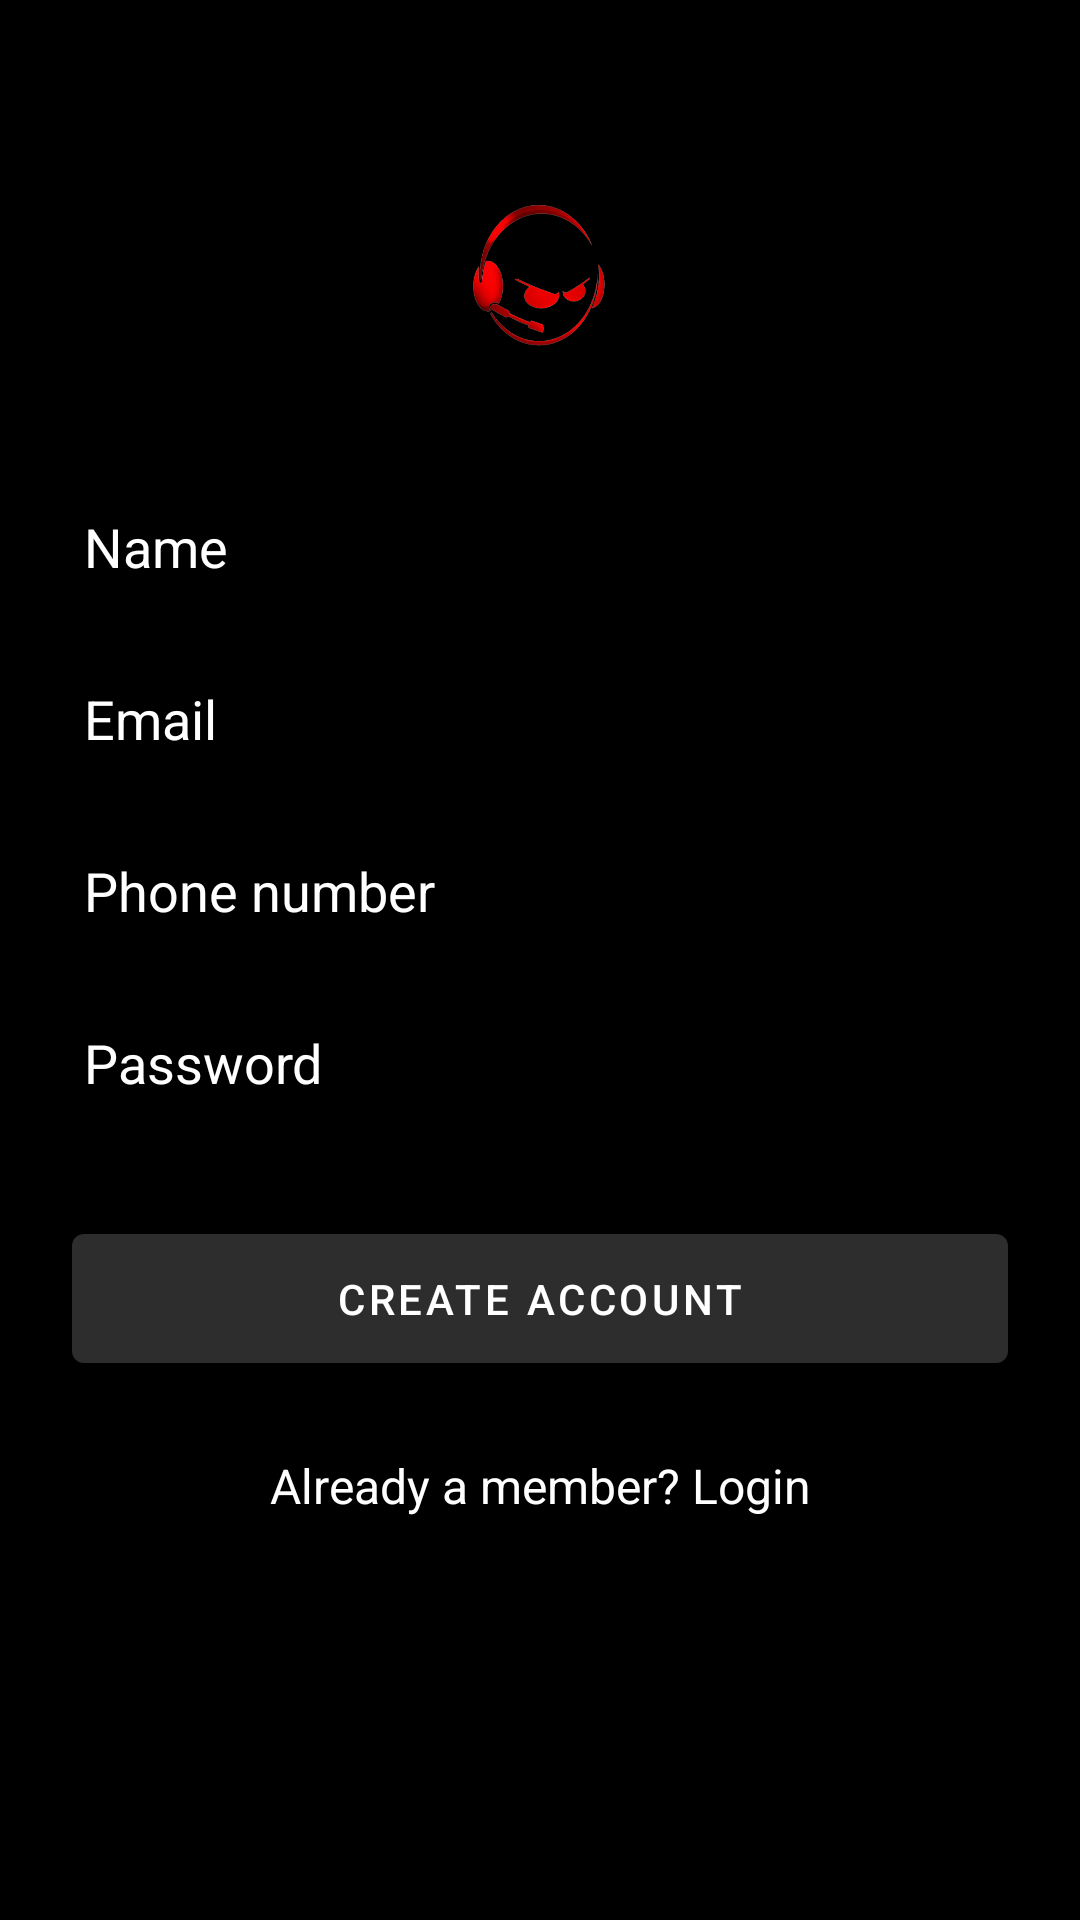

Android layout source for this screen:
<!-- AndroidManifest.xml: application theme AppTheme -->
<!-- res/layout/activity_signup.xml -->
<?xml version="1.0" encoding="utf-8"?>
<ScrollView
    xmlns:android="http://schemas.android.com/apk/res/android"
    android:layout_width="fill_parent"
    android:layout_height="fill_parent"
    android:fitsSystemWindows="true"
    android:background="#000"
    >

    <LinearLayout
        android:orientation="vertical"
        android:layout_width="match_parent"
        android:layout_height="wrap_content"
        android:paddingTop="56dp"
        android:paddingLeft="24dp"
        android:paddingRight="24dp"
        >

        <ImageView android:src="@drawable/gamerhead"
            android:layout_width="wrap_content"
            android:layout_height="72dp"
            android:layout_marginBottom="24dp"
            android:layout_gravity="center_horizontal" />

        

        <com.google.android.material.textfield.TextInputEditText android:id="@+id/input_name"
            android:layout_marginTop="8dp"
            android:layout_marginBottom="8dp"

            android:layout_width="match_parent"
            android:layout_height="wrap_content"
            android:inputType="textCapWords"
            android:hint="Name"
            android:textColor="#fff"
            android:textColorHint="#fff"/>


        

        <com.google.android.material.textfield.TextInputEditText android:id="@+id/input_email"
            android:layout_marginBottom="8dp"
            android:layout_marginTop="8dp"
            android:layout_width="match_parent"
            android:layout_height="wrap_content"
            android:inputType="textEmailAddress"
            android:hint="Email"
            android:textColorHint="#fff"
            android:textColor="#fff"/>

        

        <com.google.android.material.textfield.TextInputEditText android:id="@+id/input_number"
            android:layout_marginBottom="8dp"
            android:layout_marginTop="8dp"
            android:layout_width="match_parent"
            android:layout_height="wrap_content"
            android:inputType="number"
            android:hint="Phone number"
            android:textColor="#fff"
            android:textColorHint="#fff"/>

        

        <EditText android:id="@+id/input_password"
            android:layout_width="match_parent"
            android:layout_height="wrap_content"
            android:layout_marginTop="8dp"
            android:layout_marginBottom="8dp"
            android:textColorHint="#fff"
            android:textColor="#fff"

            android:inputType="textPassword"
            android:hint="Password"/>

        
        <com.google.android.material.button.MaterialButton
            android:id="@+id/btn_signup"
            android:layout_width="fill_parent"
            android:layout_height="wrap_content"
            android:layout_marginTop="24dp"
            android:layout_marginBottom="24dp"
            android:padding="12dp"
            android:text="Create Account"/>

        <TextView
            android:id="@+id/link_login"
            android:layout_width="fill_parent"
            android:layout_height="wrap_content"
            android:layout_marginBottom="24dp"
            android:gravity="center"
            android:text="Already a member? Login"
            android:textColor="#fff"
            android:textSize="16dip" />
    </LinearLayout>


</ScrollView>
<!-- resources referenced by this layout -->
<resources>
  <!-- drawable gamerhead: png bitmap (drawable, 40140 bytes) -->
  <style name="AppTheme" parent="Theme.MaterialComponents.Light.NoActionBar">
          <item name="colorPrimary">#2d2d2d</item>
          <item name="colorPrimaryDark">#000</item>
          <item name="android:windowNoTitle">true</item>
          <item name="android:windowActionBar">false</item>
          .....
      </style>
</resources>
